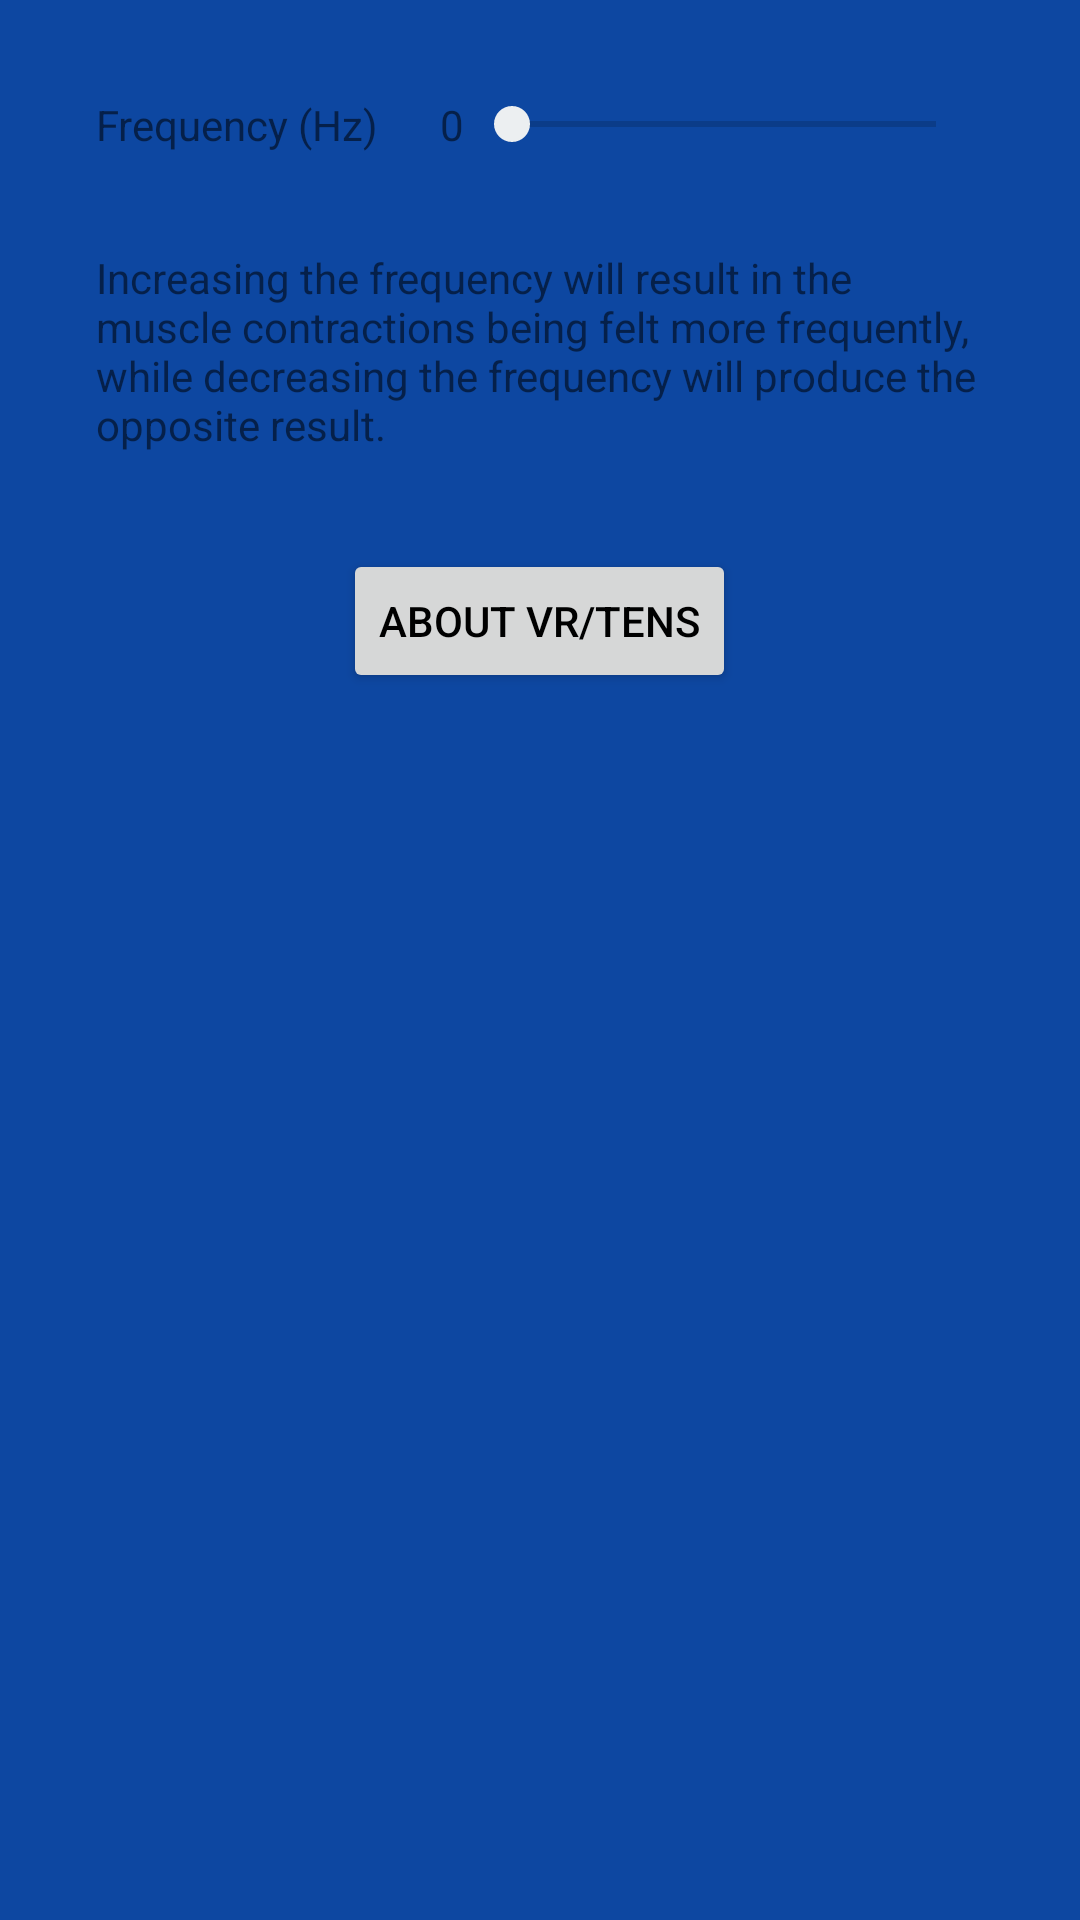

The Android layout XML behind this screen, and the referenced resources:
<!-- AndroidManifest.xml: application theme AppTheme -->
<!-- res/layout/activity_tens.xml -->
<?xml version="1.0" encoding="utf-8"?>
<LinearLayout xmlns:android="http://schemas.android.com/apk/res/android"
    xmlns:app="http://schemas.android.com/apk/res-auto"
    xmlns:tools="http://schemas.android.com/tools"
    android:layout_width="match_parent"
    android:layout_height="match_parent"
    android:background="@color/background"
    android:orientation="vertical"
    android:padding="@dimen/activity_padding"

    tools:context="com.azweartech.azweartech.PEMFActivity">

    <LinearLayout
        android:layout_width="match_parent"
        android:layout_height="wrap_content"
        android:orientation="horizontal">

        <TextView
            android:layout_width="0dp"
            android:layout_height="match_parent"
            android:layout_weight="1"
            android:text="@string/frequency" />

        <LinearLayout
            android:layout_width="0dp"
            android:layout_height="match_parent"
            android:layout_weight="2"
            android:orientation="horizontal">

            <TextView
                android:id="@+id/freqVal"
                android:layout_width="wrap_content"
                android:layout_height="match_parent"
                android:layout_marginLeft="16dp"
                android:text="0" />

            <SeekBar
                android:id="@+id/freqSeekBar"
                android:layout_width="0dp"
                android:layout_height="match_parent"
                android:layout_weight="1" />

        </LinearLayout>

    </LinearLayout>

    <TextView
        android:layout_width="match_parent"
        android:layout_height="wrap_content"
        android:paddingTop="32dp"
        android:text="@string/tens_help" />

    <Button
        android:id="@+id/TENSHelpButton"
        android:layout_width="wrap_content"
        android:layout_height="wrap_content"
        android:layout_gravity="center_horizontal"
        android:layout_marginTop="32dp"
        android:text="@string/tens_about"
        android:textColor="@color/button_color" />


</LinearLayout>
<!-- resources referenced by this layout -->
<resources>
  <color name="background">#0D47A1</color>
  <color name="button_color">#000000</color>
  <dimen name="activity_padding">32dp</dimen>
  <string name="frequency">Frequency (Hz)</string>
  <string name="tens_about">about VR/tens</string>
  <string name="tens_help">Increasing the frequency will result in the muscle contractions
          being felt more frequently, while decreasing the frequency will produce the opposite
          result.</string>
  <style name="AppTheme" parent="Theme.AppCompat.Light.DarkActionBar">
          
          <item name="colorPrimary">@color/colorPrimary</item>
          <item name="colorPrimaryDark">@color/colorPrimaryDark</item>
          <item name="colorAccent">@color/colorAccent</item>
      </style>
  <color name="colorPrimary">#FFA726</color>
  <color name="colorPrimaryDark">#FB8C00</color>
  <color name="colorAccent">#ECEFF1</color>
</resources>
